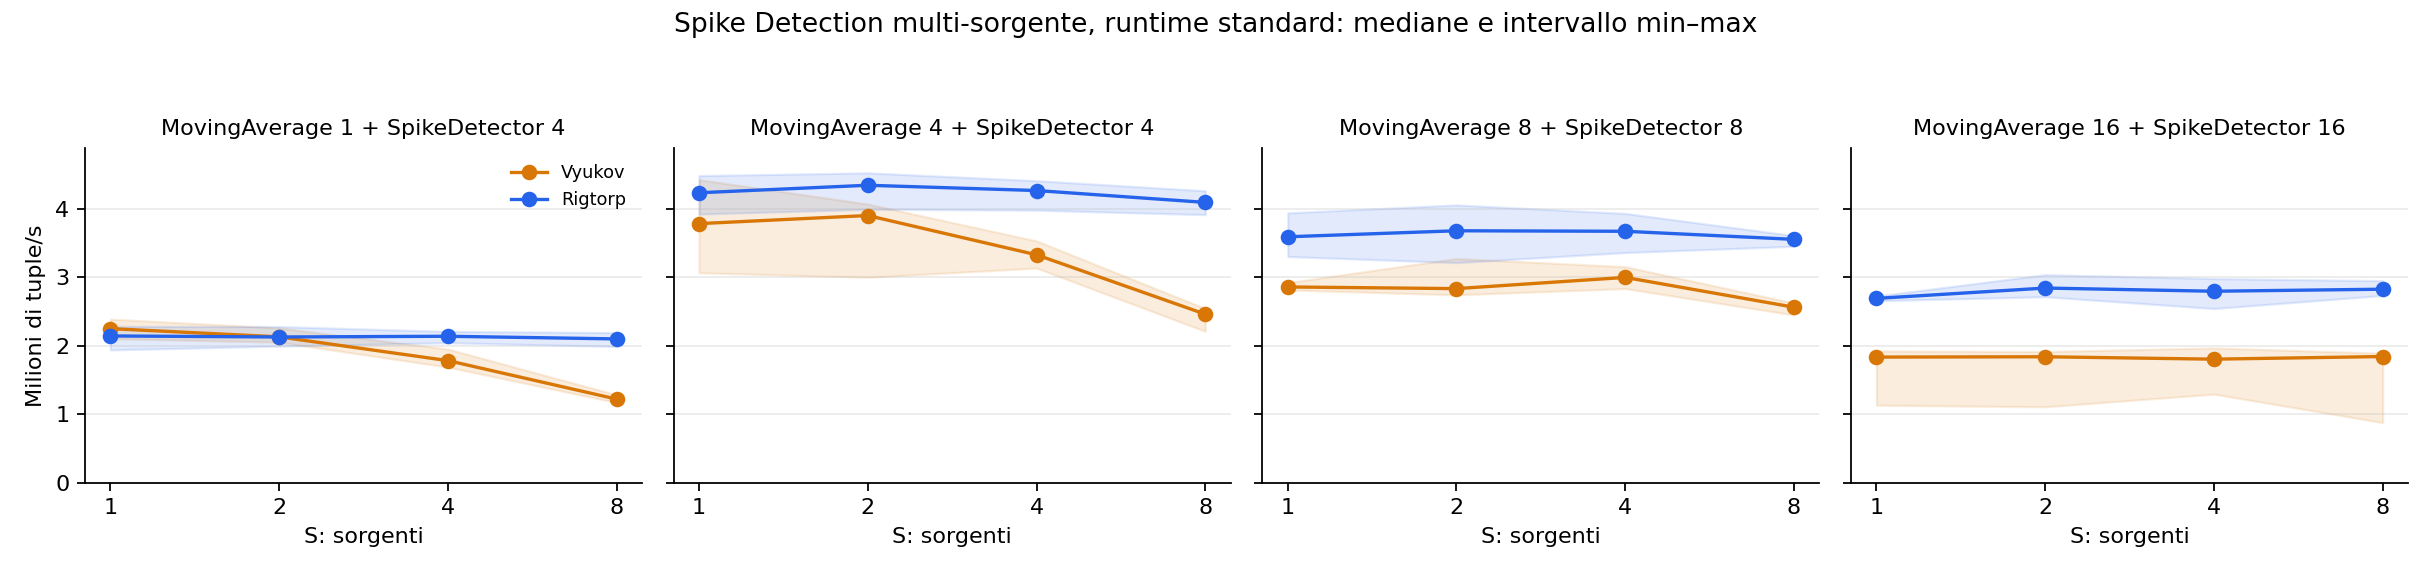

The data file committed next to this chart (first rows):
sources, ma, sd, workers, rep, queue, part_min, part_max, tuples, averaged, detected, spikes, late, lock_waits, elapsed_ms, throughput
1, 1, 4, 7, 1, vyukov, 77578, 77578, 21440512, 21440512, 21440512, 19463487, 0, 0, 10001, 2143819
1, 1, 4, 7, 1, rigtorp, 77578, 77578, 21777408, 21777408, 21777408, 19771068, 0, 0, 10001, 2177454
1, 1, 4, 7, 2, rigtorp, 77578, 77578, 21361664, 21361664, 21361664, 19391970, 0, 0, 10001, 2135946
1, 1, 4, 7, 2, vyukov, 77578, 77578, 22992896, 22992896, 22992896, 20873357, 0, 0, 10001, 2298970
1, 1, 4, 7, 3, vyukov, 77578, 77578, 21668864, 21668864, 21668864, 19671493, 0, 0, 10001, 2166669
1, 1, 4, 7, 3, rigtorp, 77578, 77578, 22431744, 22431744, 22431744, 20363460, 0, 0, 10001, 2242949
1, 1, 4, 7, 4, rigtorp, 77578, 77578, 22830080, 22830080, 22830080, 20726195, 0, 0, 10002, 2282630
1, 1, 4, 7, 4, vyukov, 77578, 77578, 22562816, 22562816, 22562816, 20481748, 0, 0, 10001, 2256072
1, 1, 4, 7, 5, vyukov, 77578, 77578, 21380096, 21380096, 21380096, 19409799, 0, 0, 10002, 2137660
1, 1, 4, 7, 5, rigtorp, 77578, 77578, 21964800, 21964800, 21964800, 19939236, 0, 0, 10001, 2196159
1, 1, 4, 7, 6, rigtorp, 77578, 77578, 20793344, 20793344, 20793344, 18874580, 0, 0, 10001, 2079061
1, 1, 4, 7, 6, vyukov, 77578, 77578, 22660096, 22660096, 22660096, 20570452, 0, 0, 10002, 2265662
1, 1, 4, 7, 7, vyukov, 77578, 77578, 22413312, 22413312, 22413312, 20345601, 0, 0, 10002, 2240883
1, 1, 4, 7, 7, rigtorp, 77578, 77578, 19385344, 19385344, 19385344, 17595643, 0, 0, 10002, 1938168
1, 1, 4, 7, 8, rigtorp, 77578, 77578, 20068352, 20068352, 20068352, 18218968, 0, 0, 10002, 2006503
1, 1, 4, 7, 8, vyukov, 77578, 77578, 21023744, 21023744, 21023744, 19083620, 0, 0, 10001, 2102078
1, 1, 4, 7, 9, vyukov, 77578, 77578, 23861248, 23861248, 23861248, 21663111, 0, 0, 10001, 2385794
1, 1, 4, 7, 9, rigtorp, 77578, 77578, 21478400, 21478400, 21478400, 19496694, 0, 0, 10001, 2147623
1, 1, 4, 7, 10, rigtorp, 77578, 77578, 21156864, 21156864, 21156864, 19207468, 0, 0, 10001, 2115479
1, 1, 4, 7, 10, vyukov, 77578, 77578, 23883776, 23883776, 23883776, 21681285, 0, 0, 10002, 2387896
2, 1, 4, 8, 1, vyukov, 38664, 38914, 20681728, 20681728, 20681728, 18778922, 0, 0, 10001, 2067917
2, 1, 4, 8, 1, rigtorp, 38664, 38914, 21007360, 21007360, 21007360, 19070512, 0, 0, 10002, 2100291
2, 1, 4, 8, 2, rigtorp, 38664, 38914, 21438464, 21438464, 21438464, 19462710, 0, 0, 10001, 2143532
2, 1, 4, 8, 2, vyukov, 38664, 38914, 22590464, 22590464, 22590464, 20503267, 0, 0, 10002, 2258560
2, 1, 4, 8, 3, vyukov, 38664, 38914, 21448704, 21448704, 21448704, 19475825, 0, 0, 10002, 2144490
2, 1, 4, 8, 3, rigtorp, 38664, 38914, 19940352, 19940352, 19940352, 18101152, 0, 0, 10001, 1993769
2, 1, 4, 8, 4, rigtorp, 38664, 38914, 22791168, 22791168, 22791168, 20690761, 0, 0, 10002, 2278614
2, 1, 4, 8, 4, vyukov, 38664, 38914, 21422080, 21422080, 21422080, 19447920, 0, 0, 10002, 2141732
2, 1, 4, 8, 5, vyukov, 38664, 38914, 20597760, 20597760, 20597760, 18694192, 0, 0, 10002, 2059391
2, 1, 4, 8, 5, rigtorp, 38664, 38914, 22424576, 22424576, 22424576, 20357074, 0, 0, 10001, 2242188
2, 1, 4, 8, 6, rigtorp, 38664, 38914, 21912576, 21912576, 21912576, 19893436, 0, 0, 10001, 2190936
2, 1, 4, 8, 6, vyukov, 38664, 38914, 21154816, 21154816, 21154816, 19202913, 0, 0, 10001, 2115187
2, 1, 4, 8, 7, vyukov, 38664, 38914, 20508672, 20508672, 20508672, 18608569, 0, 0, 10002, 2050481
2, 1, 4, 8, 7, rigtorp, 38664, 38914, 20002816, 20002816, 20002816, 18158272, 0, 0, 10001, 1999986
2, 1, 4, 8, 8, rigtorp, 38664, 38914, 21813248, 21813248, 21813248, 19802706, 0, 0, 10002, 2180917
2, 1, 4, 8, 8, vyukov, 38664, 38914, 22092800, 22092800, 22092800, 20054571, 0, 0, 10002, 2208875
2, 1, 4, 8, 9, vyukov, 38664, 38914, 21664768, 21664768, 21664768, 19673894, 0, 0, 10002, 2165948
2, 1, 4, 8, 9, rigtorp, 38664, 38914, 20240384, 20240384, 20240384, 18373775, 0, 0, 10002, 2023688
2, 1, 4, 8, 10, rigtorp, 38664, 38914, 21098496, 21098496, 21098496, 19152978, 0, 0, 10001, 2109534
2, 1, 4, 8, 10, vyukov, 38664, 38914, 20676608, 20676608, 20676608, 18765095, 0, 0, 10002, 2067281
4, 1, 4, 10, 1, vyukov, 19171, 19508, 17827840, 17827840, 17827840, 16183949, 0, 0, 10003, 1782278
4, 1, 4, 10, 1, rigtorp, 19171, 19508, 20434944, 20434944, 20434944, 18549520, 0, 0, 10002, 2043003
4, 1, 4, 10, 2, rigtorp, 19171, 19508, 21964800, 21964800, 21964800, 19939378, 0, 0, 10003, 2195891
4, 1, 4, 10, 2, vyukov, 19171, 19508, 18165760, 18165760, 18165760, 16490027, 0, 0, 10002, 1816136
4, 1, 4, 10, 3, vyukov, 19171, 19508, 17703936, 17703936, 17703936, 16069220, 0, 0, 10002, 1770112
4, 1, 4, 10, 3, rigtorp, 19171, 19508, 21253120, 21253120, 21253120, 19292718, 0, 0, 10002, 2124807
4, 1, 4, 10, 4, rigtorp, 19171, 19508, 22084608, 22084608, 22084608, 20047297, 0, 0, 10002, 2208058
4, 1, 4, 10, 4, vyukov, 19171, 19508, 16876544, 16876544, 16876544, 15318680, 0, 0, 10002, 1687275
4, 1, 4, 10, 5, vyukov, 19171, 19508, 17818624, 17818624, 17818624, 16167794, 0, 0, 10003, 1781405
4, 1, 4, 10, 5, rigtorp, 19171, 19508, 20539392, 20539392, 20539392, 18644404, 0, 0, 10003, 2053365
4, 1, 4, 10, 6, rigtorp, 19171, 19508, 21183488, 21183488, 21183488, 19229622, 0, 0, 10002, 2117899
4, 1, 4, 10, 6, vyukov, 19171, 19508, 18180096, 18180096, 18180096, 16501007, 0, 0, 10002, 1817722
4, 1, 4, 10, 7, vyukov, 19171, 19508, 17152000, 17152000, 17152000, 15567817, 0, 0, 10002, 1714798
4, 1, 4, 10, 7, rigtorp, 19171, 19508, 21496832, 21496832, 21496832, 19514329, 0, 0, 10002, 2149220
4, 1, 4, 10, 8, rigtorp, 19171, 19508, 20462592, 20462592, 20462592, 18574544, 0, 0, 10003, 2045730
4, 1, 4, 10, 8, vyukov, 19171, 19508, 17523712, 17523712, 17523712, 15903064, 0, 0, 10002, 1752012
4, 1, 4, 10, 9, vyukov, 19171, 19508, 18067456, 18067456, 18067456, 16398235, 0, 0, 10003, 1806247
4, 1, 4, 10, 9, rigtorp, 19171, 19508, 21961728, 21961728, 21961728, 19936344, 0, 0, 10002, 2195694
4, 1, 4, 10, 10, rigtorp, 19171, 19508, 21567488, 21567488, 21567488, 19578228, 0, 0, 10002, 2156260
4, 1, 4, 10, 10, vyukov, 19171, 19508, 19507200, 19507200, 19507200, 17701755, 0, 0, 10003, 1950223
... 260 more rows
